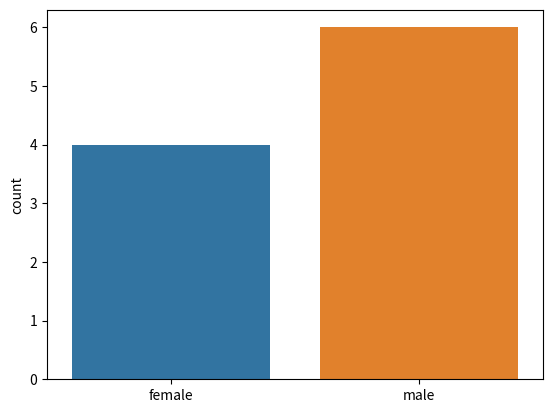

Reproduce this figure in Python.
import seaborn as sns
import matplotlib.pyplot as plt

height = [62, 64, 69, 75, 66, 68, 65, 71, 76, 73]
weight = [120, 136, 148, 175, 137, 165, 154, 172, 200, 187]
gender = ["female", "female", "female", "female", "male", "male", "male", "male", "male", "male"]


# sns.scatterplot(x=height, y=weight)

# plt.title = "Height vs Weight"
# plt.xlabel = "Height (in)"
# plt.ylabel = "Weight (lbs)"

sns.countplot(x=gender, hue=gender)

# plt.show()